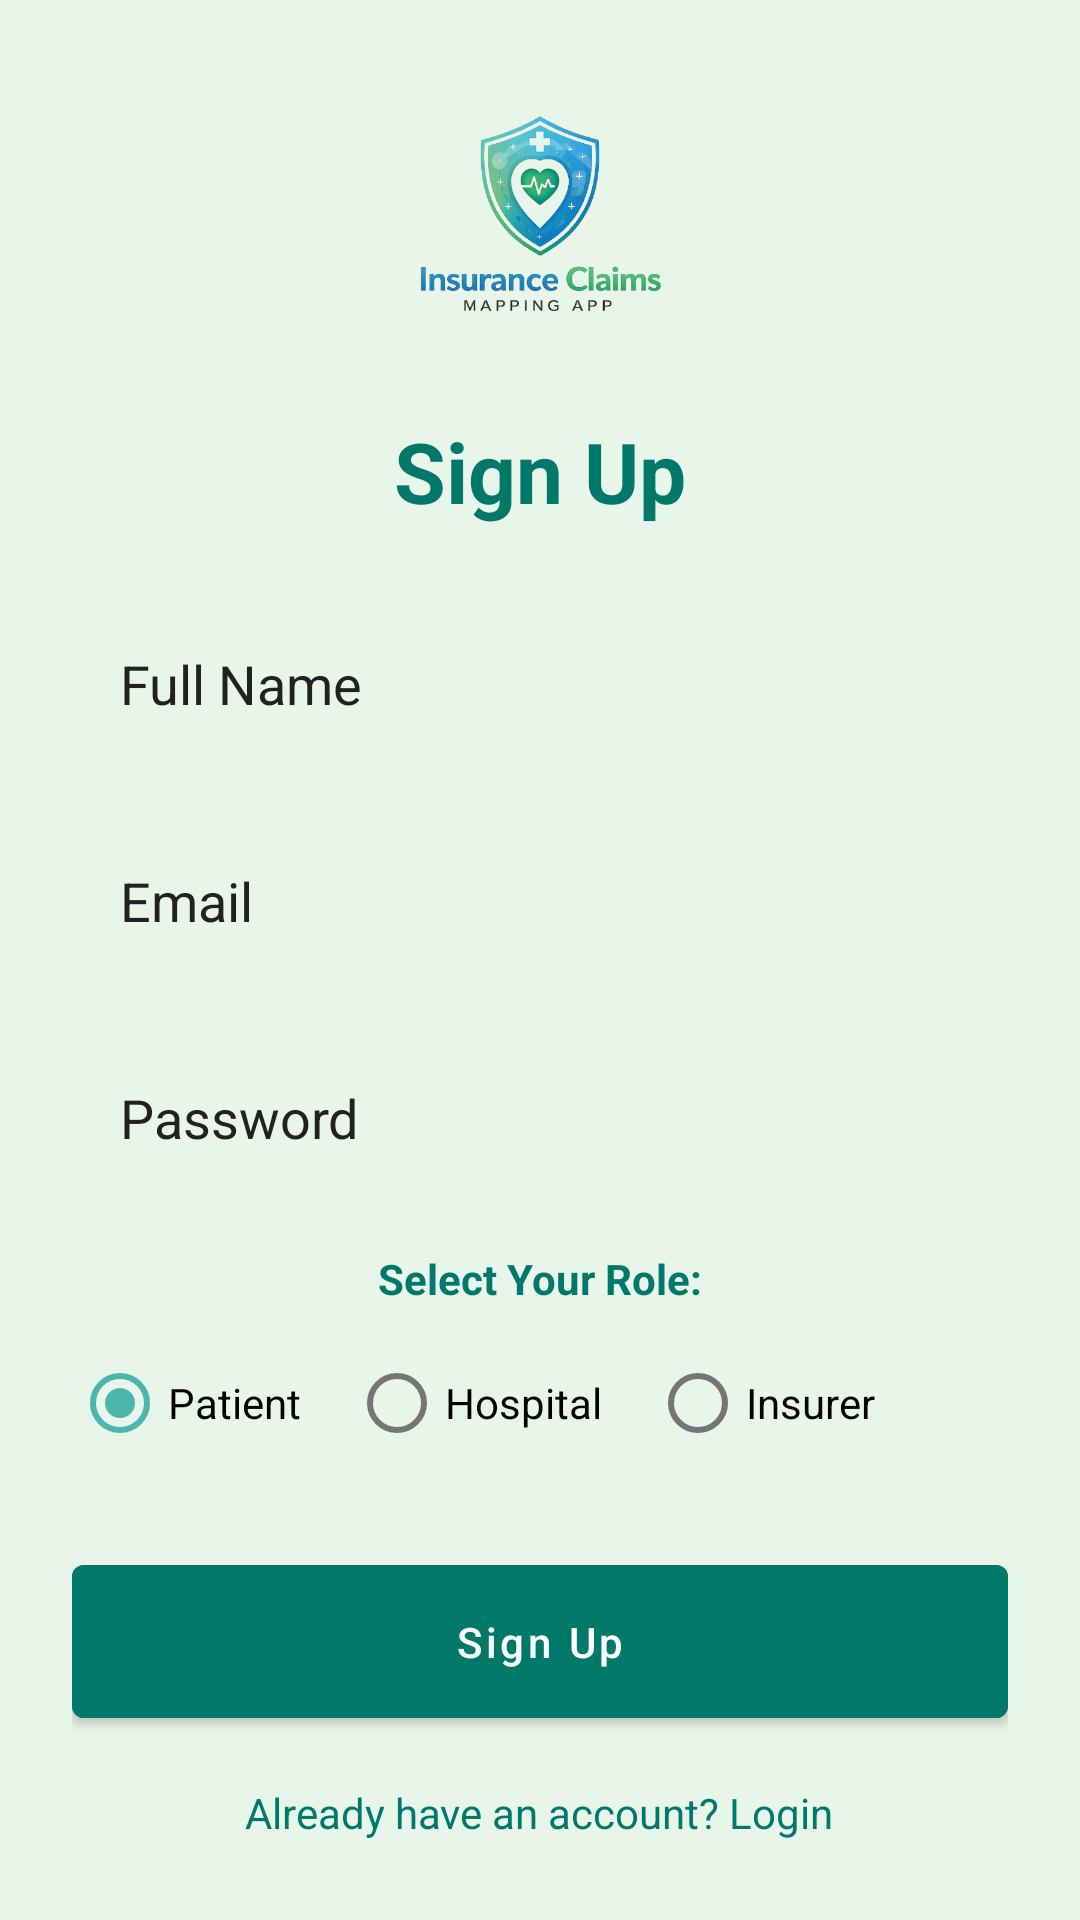

Android layout source for this screen:
<!-- AndroidManifest.xml: application theme Theme.InsuranceClaims -->
<!-- res/layout/activity_signup.xml -->
<ScrollView xmlns:android="http://schemas.android.com/apk/res/android"
    android:layout_width="match_parent"
    android:layout_height="match_parent"
    android:background="@color/green_light"
    android:fillViewport="true">

    <LinearLayout
        android:layout_width="match_parent"
        android:layout_height="wrap_content"
        android:gravity="center"
        android:orientation="vertical"
        android:padding="24dp">

        <ImageView
            android:layout_width="100dp"
            android:layout_height="100dp"
            android:layout_marginBottom="12dp"
            android:src="@drawable/logo"
            android:contentDescription="App Logo" />

        <TextView
            android:layout_width="wrap_content"
            android:layout_height="wrap_content"
            android:text="@string/signup"
            android:textColor="@color/colorPrimary"
            android:textSize="28sp"
            android:textStyle="bold" />

        <EditText
            android:id="@+id/etSignupName"
            android:layout_width="match_parent"
            android:layout_height="wrap_content"
            android:layout_marginTop="24dp"
            android:background="@drawable/bg_edittext"
            android:hint="Full Name"
            android:textColor="@color/colorPrimary"
            android:textColorHint="@color/dark_gray"
            android:inputType="textPersonName"
            android:padding="16dp" />

    <EditText
        android:id="@+id/etSignupEmail"
        android:layout_width="match_parent"
        android:layout_height="wrap_content"
        android:layout_marginTop="16dp"
        android:background="@drawable/bg_edittext"
        android:hint="@string/email"
        android:textColor="@color/colorPrimary"
        android:textColorHint="@color/dark_gray"
        android:inputType="textEmailAddress"
        android:padding="16dp" />

    <EditText
        android:id="@+id/etSignupPassword"
        android:layout_width="match_parent"
        android:layout_height="wrap_content"
        android:layout_marginTop="16dp"
        android:background="@drawable/bg_edittext"
        android:hint="@string/password"
        android:textColor="@color/colorPrimary"
        android:textColorHint="@color/dark_gray"
        android:inputType="textPassword"
        android:padding="16dp" />

    <TextView
        android:layout_width="wrap_content"
        android:layout_height="wrap_content"
        android:layout_marginTop="16dp"
        android:text="Select Your Role:"
        android:textColor="@color/colorPrimary"
        android:textStyle="bold" />

    <RadioGroup
        android:id="@+id/rgRole"
        android:layout_width="match_parent"
        android:layout_height="wrap_content"
        android:layout_marginTop="8dp"
        android:orientation="horizontal">

        <RadioButton
            android:id="@+id/rbPatient"
            android:layout_width="wrap_content"
            android:layout_height="wrap_content"
            android:text="Patient"
            android:checked="true" />

        <RadioButton
            android:id="@+id/rbHospital"
            android:layout_width="wrap_content"
            android:layout_height="wrap_content"
            android:layout_marginLeft="16dp"
            android:text="Hospital" />

        <RadioButton
            android:id="@+id/rbInsurer"
            android:layout_width="wrap_content"
            android:layout_height="wrap_content"
            android:layout_marginLeft="16dp"
            android:text="Insurer" />
    </RadioGroup>

    <Button
        android:id="@+id/btnSignup"
        android:layout_width="match_parent"
        android:layout_height="wrap_content"
        android:layout_marginTop="24dp"
        android:backgroundTint="@color/colorPrimary"
        android:padding="16dp"
        android:text="@string/signup"
        android:textAllCaps="false"
        android:textColor="@color/white" />

    <TextView
        android:id="@+id/tvLogin"
        android:layout_width="wrap_content"
        android:layout_height="wrap_content"
        android:layout_marginTop="16dp"
        android:text="@string/already_have_account"
        android:textColor="@color/colorPrimary" />

    <ProgressBar
        android:id="@+id/progressSignup"
        android:layout_width="wrap_content"
        android:layout_height="wrap_content"
        android:layout_marginTop="16dp"
        android:visibility="gone" />

    </LinearLayout>
</ScrollView>
<!-- resources referenced by this layout -->
<resources>
  <color name="colorPrimary">#00796B</color>
  <color name="dark_gray">#212121</color>
  <color name="green_light">#E8F5E9</color>
  <color name="white">#FFFFFF</color>
  <!-- drawable logo: png bitmap (drawable, 129967 bytes) -->
  <string name="already_have_account">Already have an account? Login</string>
  <string name="email">Email</string>
  <string name="password">Password</string>
  <string name="signup">Sign Up</string>
  <style name="Theme.InsuranceClaims" parent="Theme.MaterialComponents.DayNight.DarkActionBar">
          
          <item name="colorPrimary">@color/colorPrimary</item>
          <item name="colorPrimaryDark">@color/colorPrimaryDark</item>
          <item name="colorAccent">@color/colorAccent</item>
          
          <item name="android:statusBarColor" tools:targetApi="l">?attr/colorPrimaryDark</item>
          
      </style>
  <color name="colorPrimaryDark">#004D40</color>
  <color name="colorAccent">#4DB6AC</color>
</resources>
